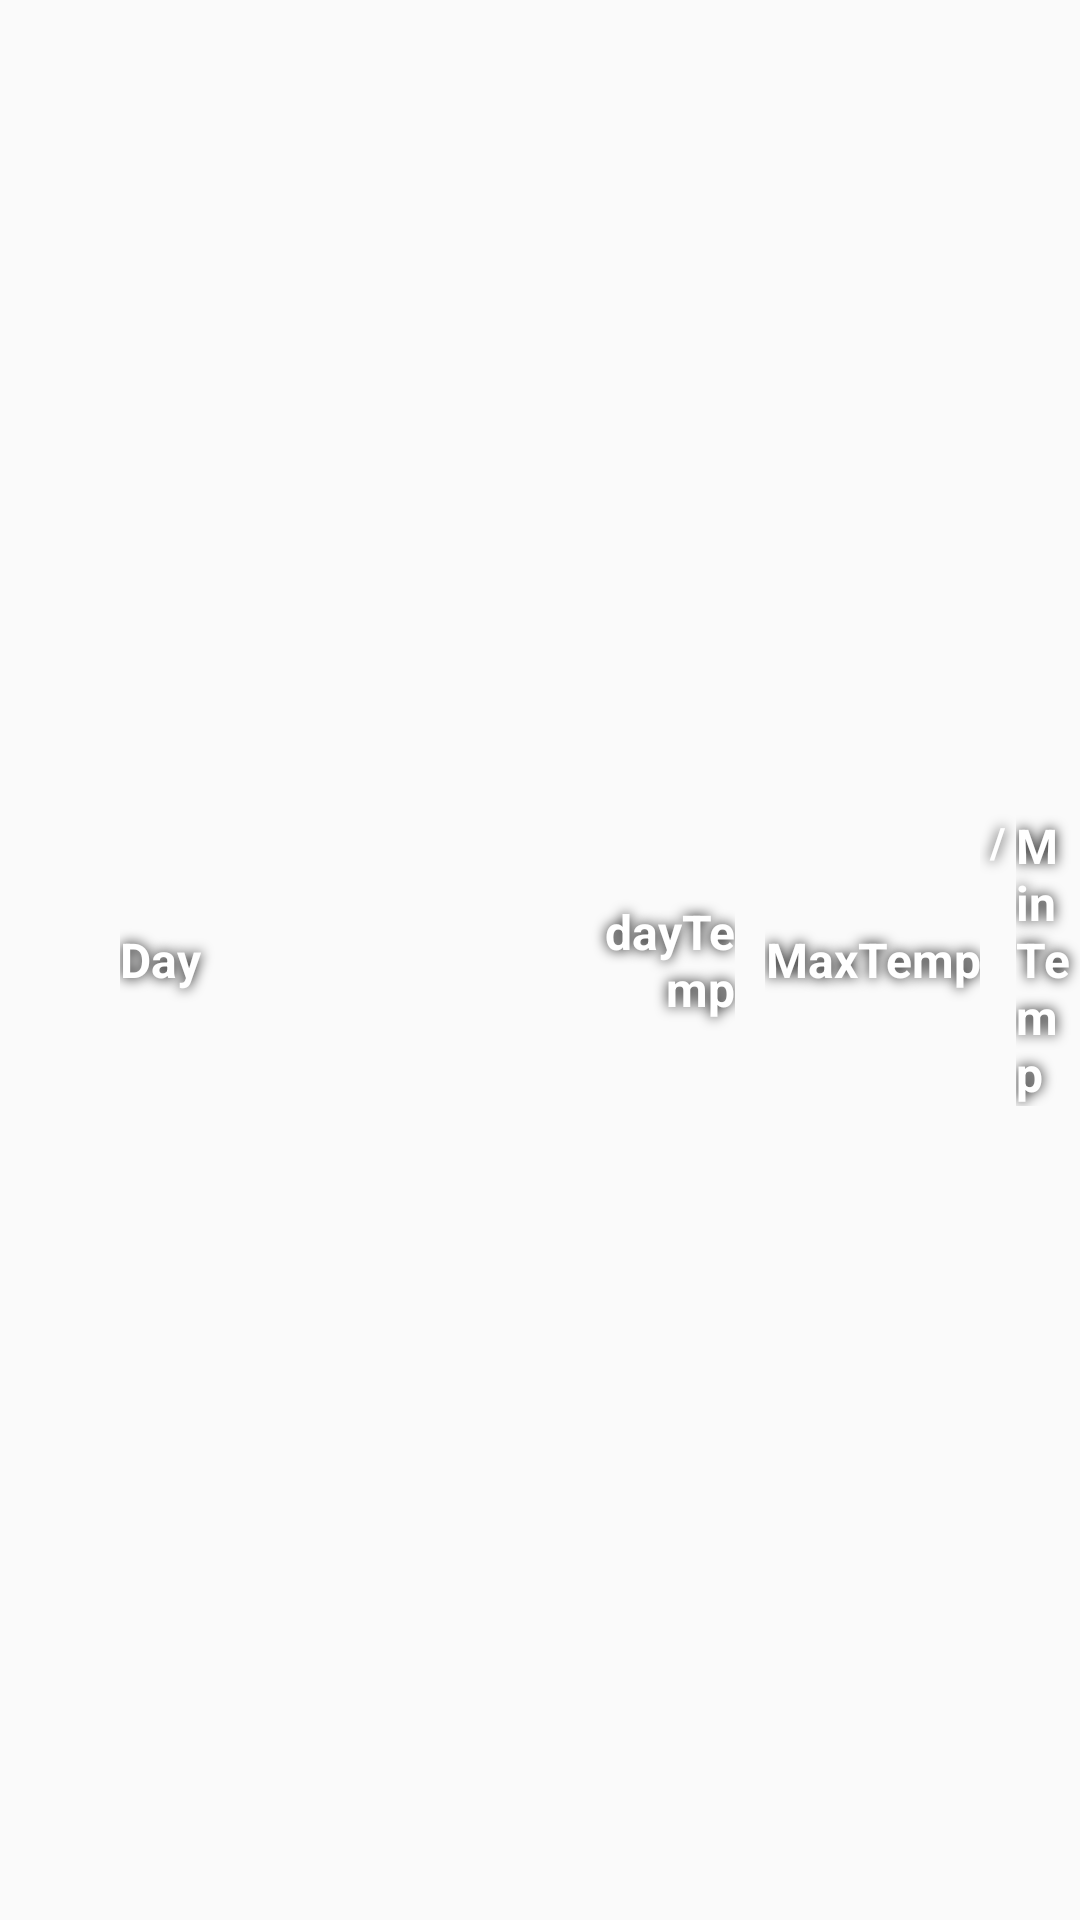

This screen was rendered from an Android layout file. Write that file and the resources it references.
<!-- AndroidManifest.xml: application theme AppTheme -->
<!-- res/layout/list_5days.xml -->
<?xml version="1.0" encoding="utf-8"?>
<LinearLayout xmlns:android="http://schemas.android.com/apk/res/android"
    xmlns:tools="http://schemas.android.com/tools"
    android:layout_width="fill_parent"
    android:layout_height="50dp"
    android:background="@android:color/transparent"
    >
    android:background="#000000"

    <TextView
        android:id="@+id/dayText"
        android:text="Day"
        android:textColor="#ffffff"
        android:textStyle="bold"
        android:textSize="16dp"
        android:layout_width="90dp"
        android:layout_height="match_parent"
        android:shadowColor="#000000"
        android:shadowDx="0.0"
        android:shadowDy="0.0"
        android:shadowRadius="10.0"
        android:gravity="left|center_vertical"

        android:layout_marginLeft="40dp"
        />



    <ImageView
        android:id="@+id/dayIcon"
        android:background="@null"
        android:layout_width="40dp"
        android:layout_height="40dp"
        android:layout_gravity="center"
        android:layout_marginLeft="20dp"


        />

    <TextView
        android:id="@+id/dayTempText"
        android:text="dayTemp"
        android:textColor="#ffffff"
        android:textStyle="bold"
        android:textSize="16dp"
        android:layout_width="50dp"
        android:layout_height="match_parent"
        android:shadowColor="#000000"
        android:shadowDx="0.0"
        android:shadowDy="0.0"
        android:shadowRadius="10.0"
        android:gravity="right|center_vertical"
        android:layout_marginLeft="5dp"


        />

<LinearLayout
    android:layout_width="80dp"
    android:layout_height="wrap_content"
    android:layout_weight="1"
    android:layout_gravity="center"
    android:layout_marginLeft="10dp"
    >


        <TextView
            android:id="@+id/dayMaxTempText"
            android:text="MaxTemp"
            android:textColor="#ffffff"
            android:textStyle="bold"
            android:textSize="16dp"
            android:layout_width="wrap_content"
            android:layout_height="match_parent"
            android:shadowColor="#000000"
            android:shadowDx="0.0"
            android:shadowDy="0.0"
            android:shadowRadius="10.0"
            android:gravity="right|center_vertical"



            />
    <TextView
        android:textColor="#ffffff"
        android:textStyle="bold"
        android:textSize="14dp"
        android:layout_width="wrap_content"
        android:layout_height="match_parent"
        android:shadowColor="#000000"
        android:shadowDx="0.0"
        android:shadowDy="0.0"
        android:shadowRadius="10.0"
        android:text=" / "/>

        <TextView
            android:id="@+id/dayMinTempText"
            android:text="MinTemp"
            android:textColor="#ffffff"
            android:textStyle="bold"
            android:textSize="16dp"
            android:layout_width="wrap_content"
            android:layout_height="match_parent"
            android:shadowColor="#000000"
            android:shadowDx="0.0"
            android:shadowDy="0.0"
            android:shadowRadius="10.0"
            android:gravity="left|center_vertical"




            />

</LinearLayout>



</LinearLayout>
<!-- resources referenced by this layout -->
<resources>
  <style name="AppTheme" parent="Theme.AppCompat.Light.DarkActionBar">
          
          <item name="colorPrimaryDark">@color/colorPrimaryDark</item>
          <item name="colorAccent">@color/colorAccent</item>
          <item name="android:windowContentOverlay">@null</item>
          <item name="windowActionBarOverlay">true</item>
          <item name="colorPrimary">@android:color/transparent</item>
          <item name="android:actionMenuTextAppearance">@style/CustomeMenuItem</item>
          <item name="actionBarStyle">@style/CustomeMenuItem</item>
          <item name="android:windowTranslucentStatus">true</item>
          <item name="android:windowTranslucentNavigation">true</item>
      </style>
  <color name="colorPrimaryDark">#303F9F</color>
  <color name="colorAccent">#FF4081</color>
  <style name="CustomeMenuItem" parent="@style/TextAppearance.AppCompat.Widget.ActionBar.Menu">
          <item name="android:shadowColor">#000000</item>
          <item name="android:shadowDx">0.0</item>
          <item name="android:shadowDy">0.0</item>
          <item name="android:shadowRadius">10.0</item>
      </style>
</resources>
